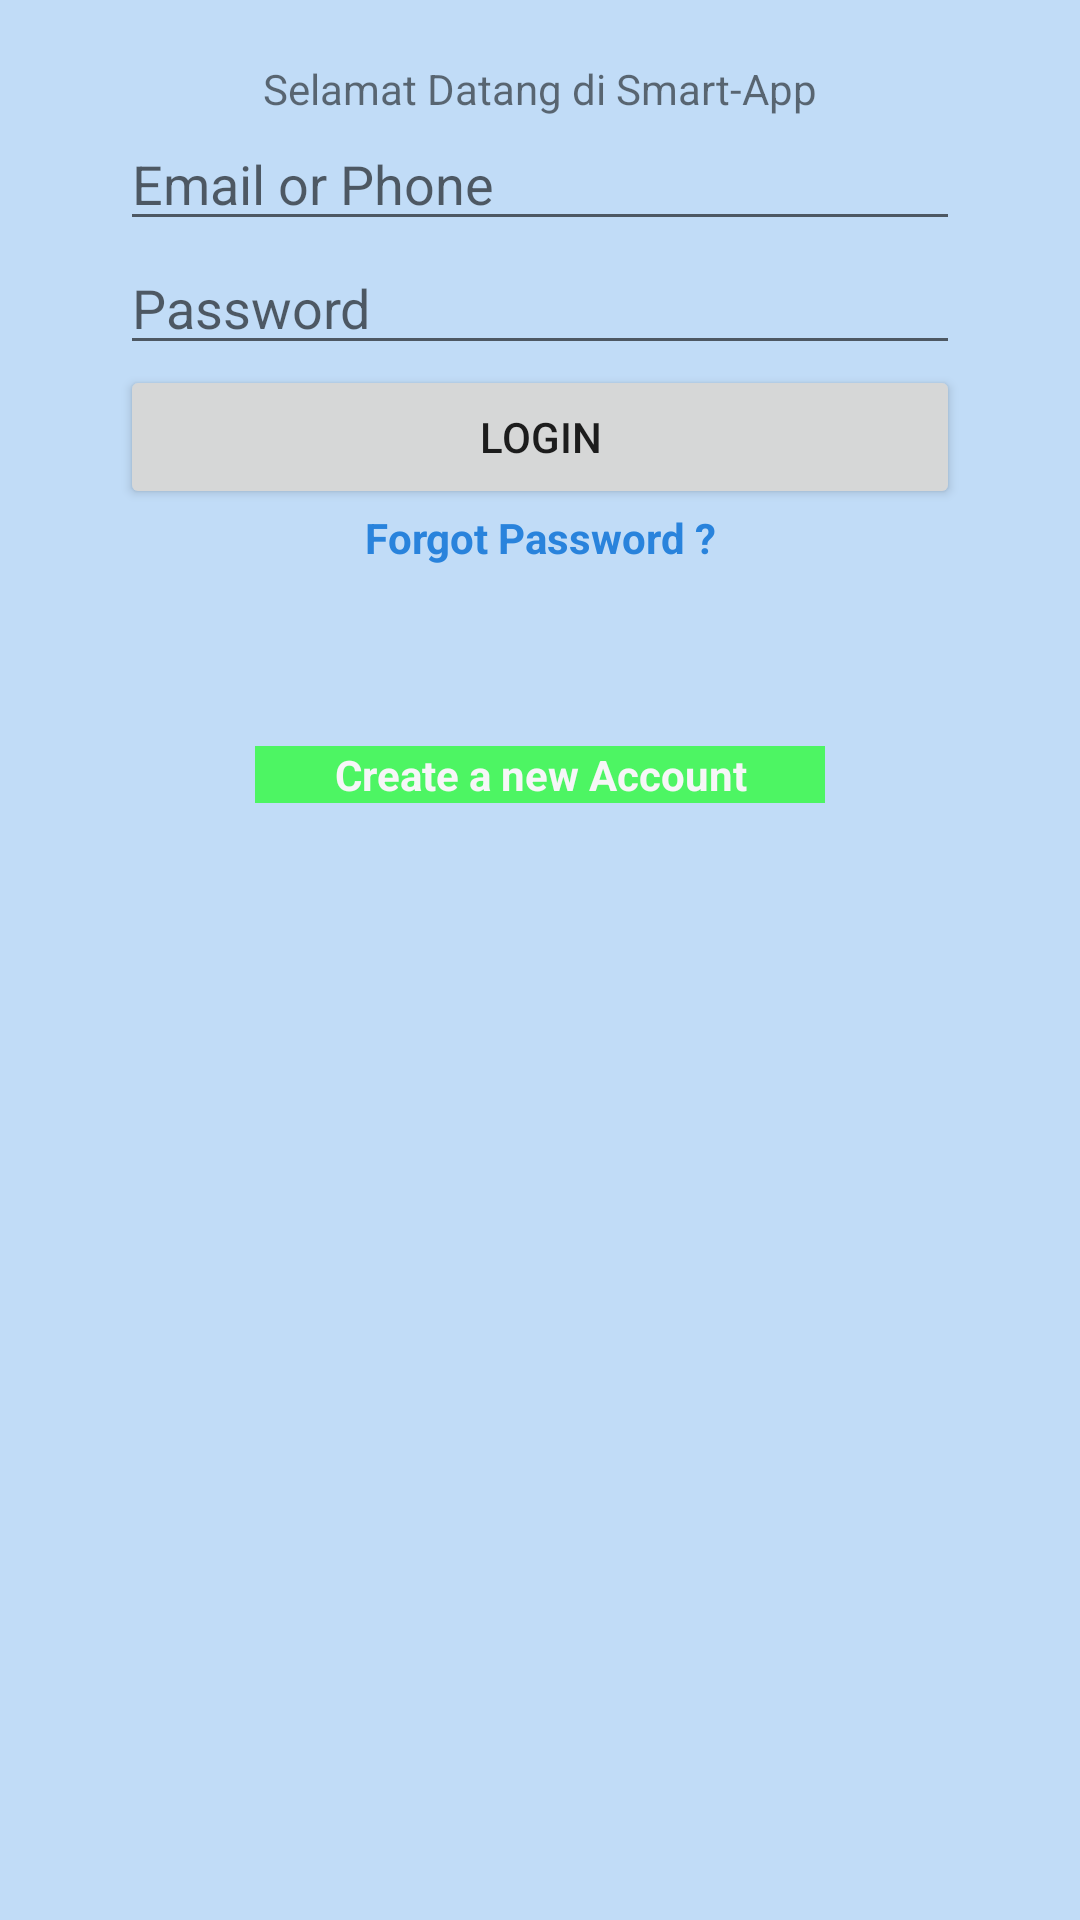

The Android layout XML behind this screen, and the referenced resources:
<!-- AndroidManifest.xml: application theme Theme.AndroidRegister -->
<!-- res/layout/activity_login.xml -->
<?xml version="1.0" encoding="utf-8"?>
<LinearLayout xmlns:android="http://schemas.android.com/apk/res/android"
    xmlns:app="http://schemas.android.com/apk/res-auto"
    xmlns:tools="http://schemas.android.com/tools"
    android:background="#c1dcf7"
    android:orientation="vertical"
    android:layout_width="match_parent"
    android:layout_height="match_parent">

    <LinearLayout
        android:layout_marginRight="40dp"
        android:layout_marginLeft="40dp"
        android:layout_marginTop="20dp"
        android:layout_marginBottom="20dp"
        android:background="#c1dcf7"
        android:orientation="vertical"
        android:layout_width="match_parent"
        android:layout_height="match_parent">

        <ImageView
            android:id="@+id/imgLogo"
            android:layout_width="match_parent"
            android:layout_height="wrap_content" />
        <TextView
            android:id="@+id/tvselamatdatang"
            android:layout_below="@+id/imgLogo"
            android:gravity="center"
            android:text="Selamat Datang di Smart-App"
            android:layout_width="match_parent"
            android:layout_height="wrap_content" />
        <EditText
            android:id="@+id/etusername"
            android:hint="Email or Phone"
            android:layout_width="match_parent"
            android:layout_height="wrap_content" />
        <EditText
            android:id="@+id/etpassword"
            android:layout_width="match_parent"
            android:layout_height="wrap_content"
            android:hint="Password"
            android:inputType="textPassword" />

        <Button
            android:layout_below="@+id/asetPassword"
            android:id="@+id/btnmasuk"
            android:text="login"
            android:layout_width="match_parent"
            android:layout_height="wrap_content" />

        <TextView
            android:layout_below="@+id/btnmasuk"
            android:id="@+id/tvForgot"
            android:textStyle="bold"
            android:textColor="#2983dc"
            android:gravity="center"
            android:text="Forgot Password ?"
            android:layout_width="match_parent"
            android:layout_height="wrap_content" />
        <TextView
            android:layout_marginRight="45dp"
            android:layout_marginLeft="45dp"
            android:layout_below="@+id/tvForgot"
            android:id="@+id/createUser"
            android:textColor="#f6f6f7"
            android:layout_marginTop="60dp"
            android:background="#4df563"
            android:layout_gravity="center"
            android:gravity="center"
            android:textStyle="bold"
            android:text=" Create a new Account "
            android:layout_width="match_parent"
            android:layout_height="wrap_content" />

    </LinearLayout>

</LinearLayout>
<!-- resources referenced by this layout -->
<resources>
  <style name="Theme.AndroidRegister" parent="Theme.MaterialComponents.DayNight.DarkActionBar">
          
          <item name="colorPrimary">@color/purple_500</item>
          <item name="colorPrimaryVariant">@color/purple_700</item>
          <item name="colorOnPrimary">@color/white</item>
          
          <item name="colorSecondary">@color/teal_200</item>
          <item name="colorSecondaryVariant">@color/teal_700</item>
          <item name="colorOnSecondary">@color/black</item>
          
          <item name="android:statusBarColor" tools:targetApi="l">?attr/colorPrimaryVariant</item>
          
      </style>
  <!-- not gathered from this repository: default colours our renderer supplied (Android Studio template values) -->
  <color name="purple_500">#FF6200EE</color>
  <color name="purple_700">#FF3700B3</color>
  <color name="teal_200">#FF03DAC5</color>
  <color name="teal_700">#FF018786</color>
  <color name="black">#FF000000</color>
  <color name="white">#FFFFFFFF</color>
</resources>
